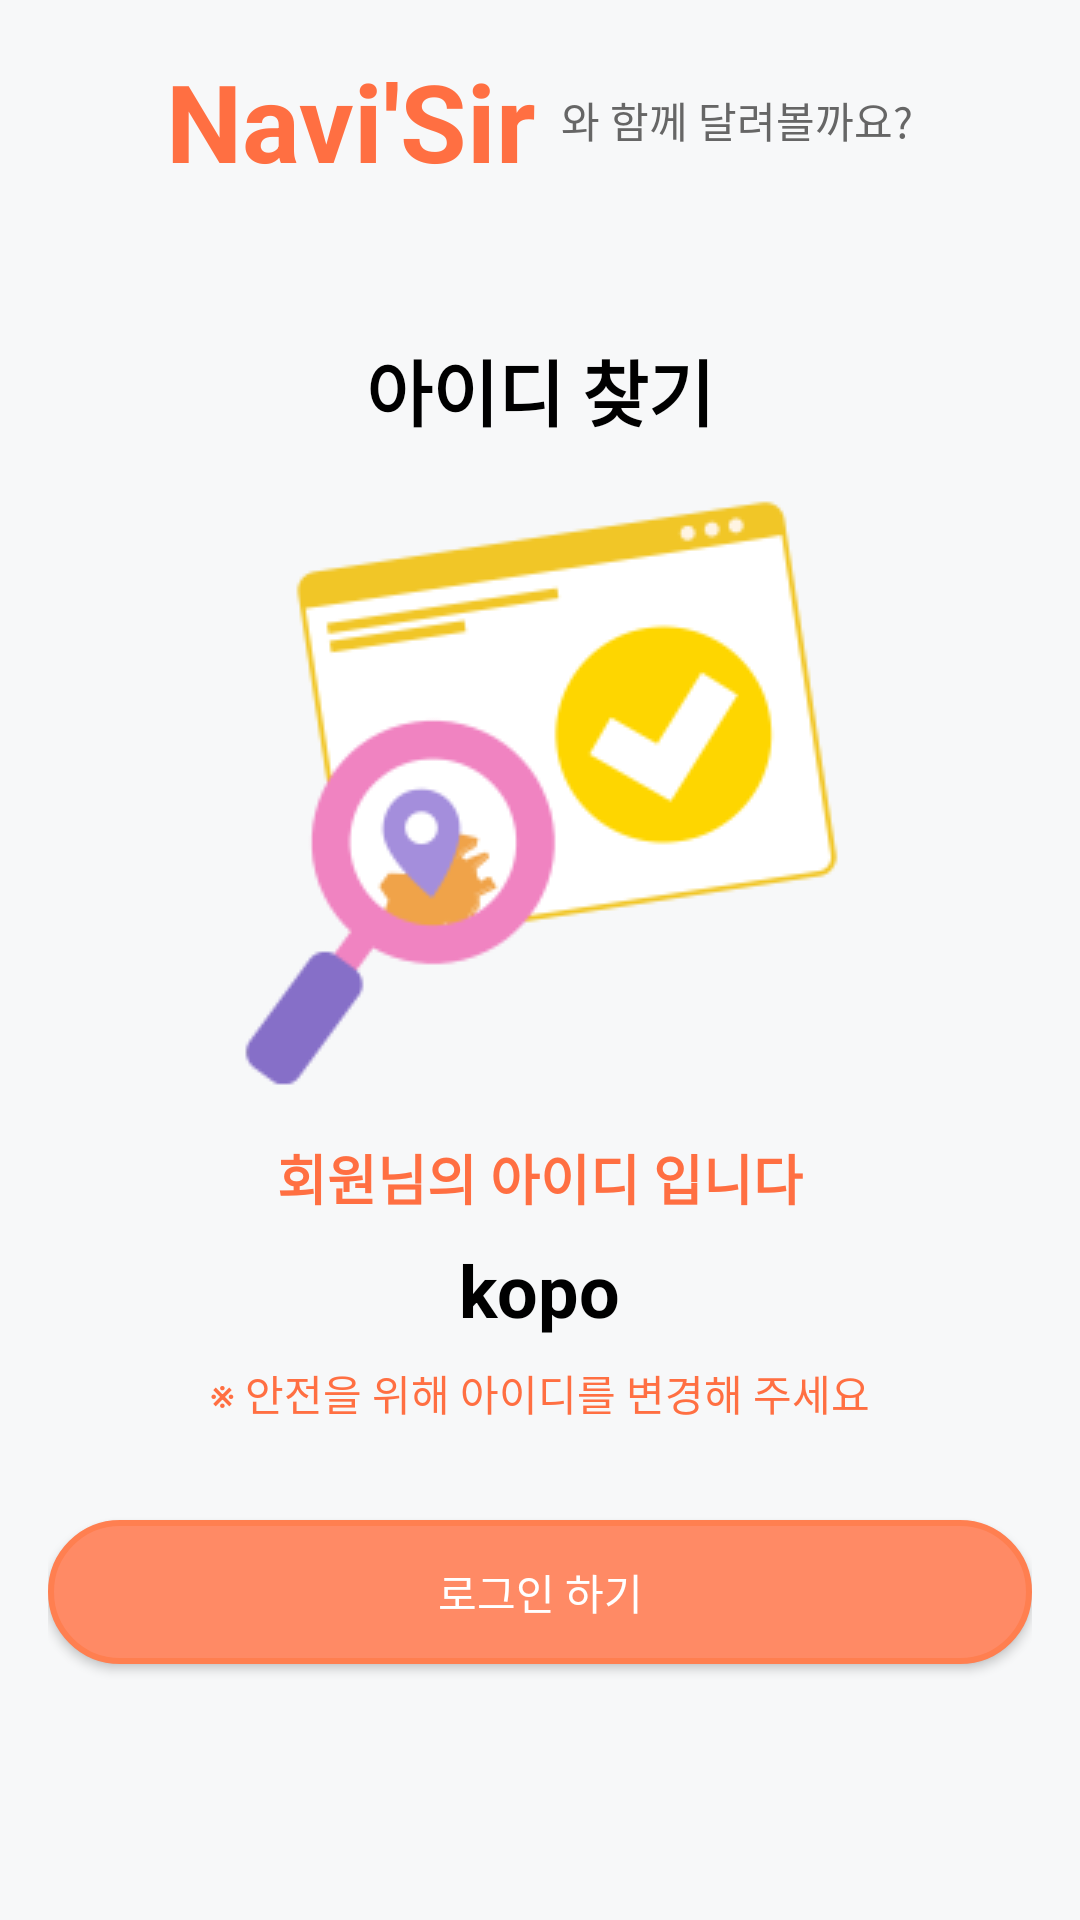

Here is an Android app screen rendered from its layout file. Give the layout XML and the strings, colors and styles it references.
<!-- AndroidManifest.xml: application theme Theme.TmapProject -->
<!-- res/layout/id_recovery.xml -->
<?xml version="1.0" encoding="utf-8"?>
<LinearLayout
    xmlns:android="http://schemas.android.com/apk/res/android"
    android:layout_width="match_parent"
    android:layout_height="match_parent"
    android:orientation="vertical"
    android:padding="16dp"
    android:gravity="center_horizontal"
    android:background="#F7F8F9">

    
    <LinearLayout
        android:layout_width="wrap_content"
        android:layout_height="wrap_content"
        android:orientation="horizontal"
        android:gravity="center_vertical"
        android:layout_marginBottom="24dp">

        <TextView
            android:layout_width="wrap_content"
            android:layout_height="wrap_content"
            android:text="Navi'Sir"
            android:textColor="#FF6F42"
            android:textSize="36sp"
            android:textStyle="bold"
            android:layout_marginEnd="8dp" />

        <TextView
            android:layout_width="wrap_content"
            android:layout_height="wrap_content"
            android:text="와 함께 달려볼까요?"
            android:textSize="14sp"
            android:textColor="#666666" />
    </LinearLayout>

    
    <TextView
        android:layout_width="wrap_content"
        android:layout_height="wrap_content"
        android:text="아이디 찾기"
        android:textColor="#000000"
        android:textSize="24sp"
        android:textStyle="bold"
        android:layout_marginTop="24dp"
        android:layout_gravity="center_horizontal" />

    
    <ImageView
        android:layout_width="200dp"
        android:layout_height="200dp"
        android:layout_marginTop="16dp"
        android:src="@drawable/idpw_find"
        android:contentDescription="비밀번호 찾기 이미지" />

    
    <TextView
        android:layout_width="wrap_content"
        android:layout_height="wrap_content"
        android:text="회원님의 아이디 입니다"
        android:textColor="#FF6F42"
        android:textSize="18sp"
        android:textStyle="bold"
        android:layout_marginTop="16dp"
        android:layout_gravity="center_horizontal" />

    
    <TextView
        android:id="@+id/text_user_id"
        android:layout_width="wrap_content"
        android:layout_height="wrap_content"
        android:text="kopo"
        android:textColor="#000000"
        android:textSize="24sp"
        android:textStyle="bold"
        android:layout_marginTop="8dp"
        android:layout_gravity="center_horizontal" />

    
    <TextView
        android:layout_width="wrap_content"
        android:layout_height="wrap_content"
        android:text="※ 안전을 위해 아이디를 변경해 주세요"
        android:textColor="#FF6F42"
        android:textSize="14sp"
        android:layout_marginTop="8dp"
        android:layout_gravity="center_horizontal" />

    
    <Button
        android:id="@+id/login_button"
        android:layout_width="match_parent"
        android:layout_height="wrap_content"
        android:text="로그인 하기"
        android:background="@drawable/button_border"
        android:textColor="#FFFFFF"
        android:layout_marginTop="32dp"
        android:padding="12dp" />

</LinearLayout>
<!-- resources referenced by this layout -->
<resources>
  <!-- drawable button_border (drawable) -->
  <shape xmlns:android="http://schemas.android.com/apk/res/android">
      <solid android:color="#FF8A65" />
      <stroke
          android:width="2dp"
          android:color="#FF7F50" />
      <corners android:radius="25dp" />
  </shape>
  <!-- drawable idpw_find: png bitmap (drawable, 12464 bytes) -->
  <style name="Theme.TmapProject" parent="Theme.AppCompat.Light">
          
          <item name="windowNoTitle">true</item>
          <item name="colorPrimary">@color/purple_500</item>
          <item name="colorPrimaryVariant">@color/purple_700</item>
          <item name="colorOnPrimary">@color/white</item>
          
          <item name="colorSecondary">@color/teal_200</item>
          <item name="colorSecondaryVariant">@color/teal_700</item>
          <item name="colorOnSecondary">@color/black</item>
          
          <item name="android:statusBarColor" tools:targetApi="l">?attr/colorPrimaryVariant</item>
          
      </style>
  <!-- not gathered from this repository: default colours our renderer supplied (Android Studio template values) -->
  <color name="purple_500">#FF6200EE</color>
  <color name="purple_700">#FF3700B3</color>
  <color name="teal_200">#FF03DAC5</color>
  <color name="teal_700">#FF018786</color>
  <color name="black">#FF000000</color>
  <color name="white">#FFFFFFFF</color>
</resources>
